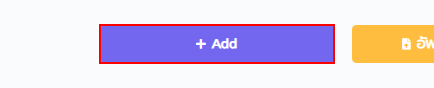
Task: Process ID : SCGCBM0059
Workflow: BUC_FillData

Step 1 [try]: click on the link 'Add' in window 'SDS Dashboard - BUC Document Management | SCG' (chrome.exe)

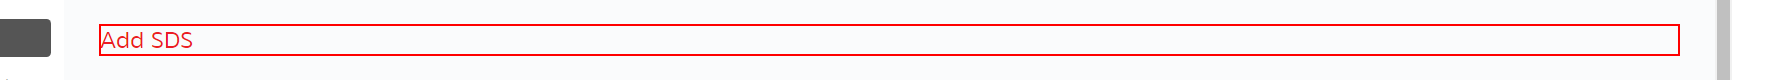
Step 2 [try]: find the heading in window 'Add SDS - BUC Document Management | SCG' (chrome.exe)

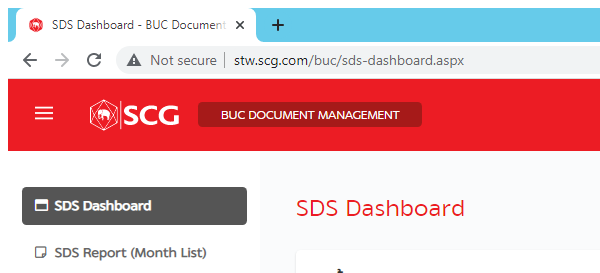
Step 3 [then]: Attach Browser 'chrome.exe SDS' (chrome.exe)

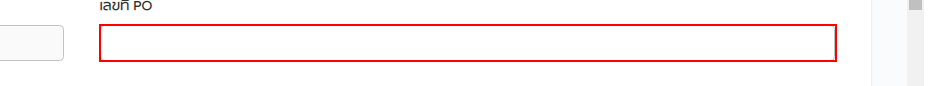
Step 4 [else]: type [strPONumber] into the text box in window 'Add SDS - BUC Document Management | SCG' (chrome.exe)

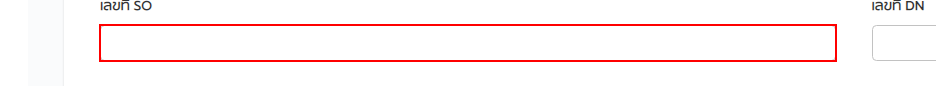
Step 5: type "[row("ServiceOrderNumber").ToString]" into the text box in window 'Add SDS - BUC Document Management | SCG' (chrome.exe)

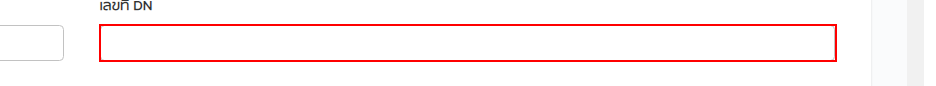
Step 6: type "[row("ServiceDeliveryNumber").ToString]" into the text box in window 'Add SDS - BUC Document Management | SCG' (chrome.exe)

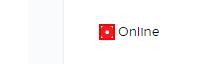
Step 7: click on the text box in window 'Add SDS - BUC Document Management | SCG' (chrome.exe)

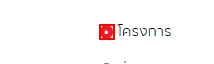
Step 8 [then]: click on the text box in window 'Add SDS - BUC Document Management | SCG' (chrome.exe) (repeated 2 times)

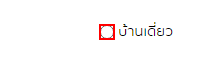
Step 10 [else]: click on the text box in window 'Add SDS - BUC Document Management | SCG' (chrome.exe)

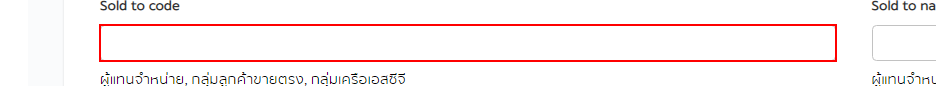
Step 11: type "[row("SoldtoCode").ToString]" into the text box in window 'Add SDS - BUC Document Management | SCG' (chrome.exe)

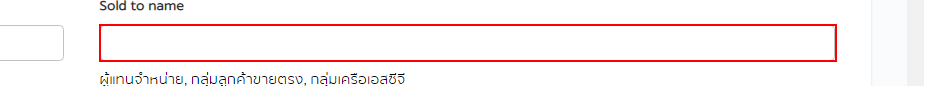
Step 12: type "[row("SoldtoName").ToString]" into the text box in window 'Add SDS - BUC Document Management | SCG' (chrome.exe)

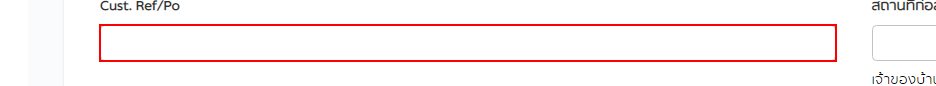
Step 13: type "[row("Cust. Reference").ToString]" into the text box in window 'Add SDS - BUC Document Management | SCG' (chrome.exe)

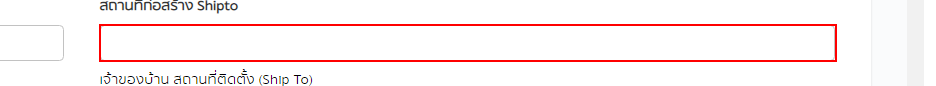
Step 14: type "[row("สถานที่ก่อสร้าง").ToString]" into the text box in window 'Add SDS - BUC Document Management | SCG' (chrome.exe)

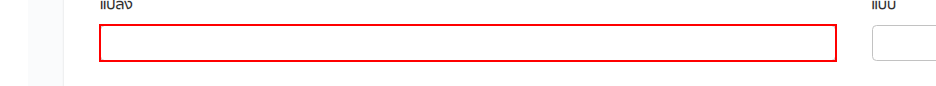
Step 15: type "[row("แปลง").ToString]" into the text box in window 'Add SDS - BUC Document Management | SCG' (chrome.exe)

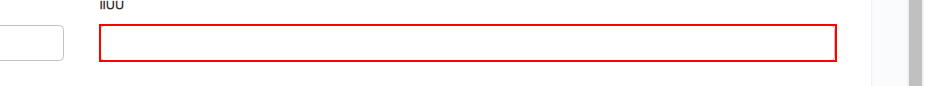
Step 16: type "[row("ชื่อแบบ").ToString]" into the text box in window 'Add SDS - BUC Document Management | SCG' (chrome.exe)

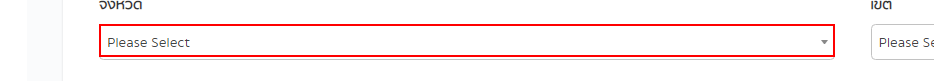
Step 17: click on the element in window 'Add SDS - BUC Document Management | SCG' (chrome.exe)

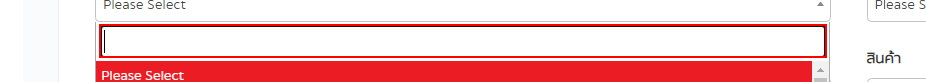
Step 18: type "[row("จังหวัด").ToString+ "[k(enter)]"]" into the text box in window 'Add SDS - BUC Document Management | SCG' (chrome.exe)

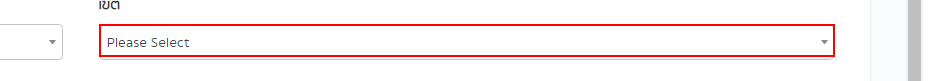
Step 19: click on the element in window 'Add SDS - BUC Document Management | SCG' (chrome.exe)

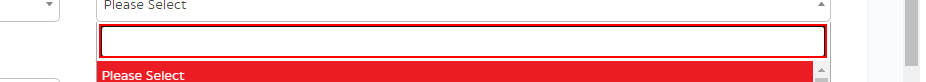
Step 20: type "[row("เขต").ToString+ "[k(enter)]"]" into the text box in window 'Add SDS - BUC Document Management | SCG' (chrome.exe)

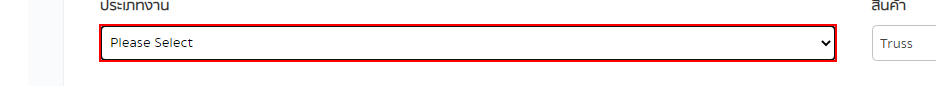
Step 21: get-text from the drop-down (chrome.exe)

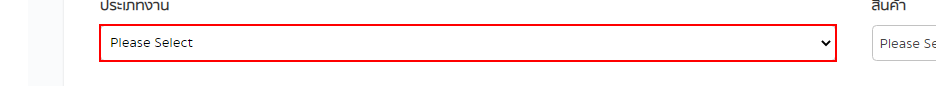
Step 22 [else]: click on the drop-down in window 'Add SDS - BUC Document Management | SCG' (chrome.exe)

Step 23: get-text from the drop-down (chrome.exe) (same screen as step 21)

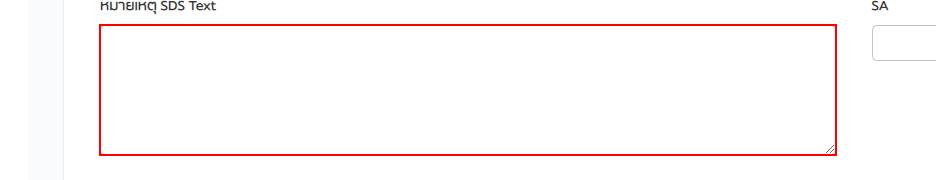
Step 24 [else]: type [strTextHeader.ToString] into the text box in window 'Add SDS - BUC Document Management | SCG' (chrome.exe) (repeated 4 times)
